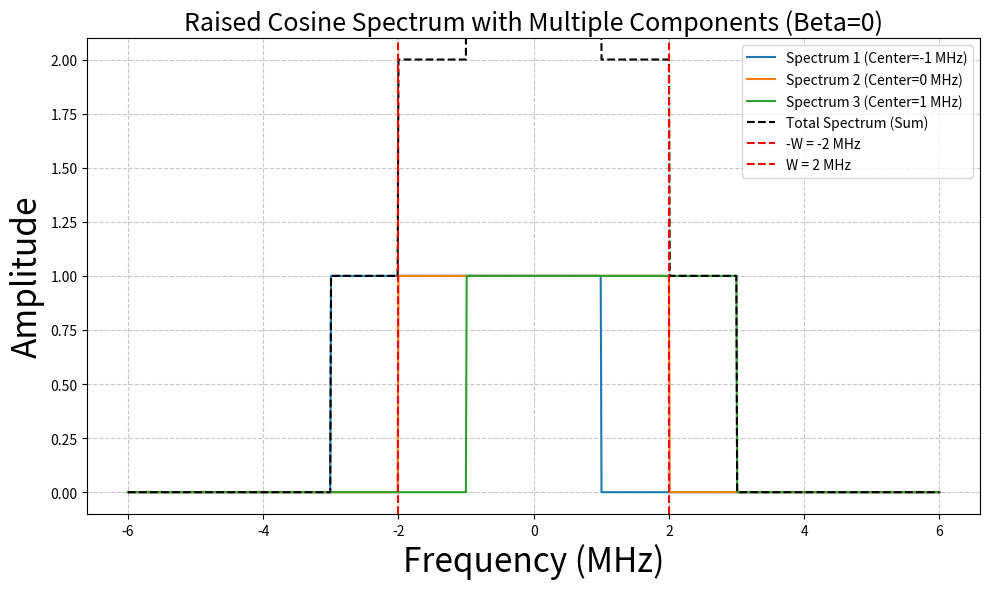

Here is the Python script that generated this plot: (Note: this script raises an exception after producing the figure.)
import os
import numpy as np
import matplotlib.pyplot as plt


def raised_cosine_spectrum(freq, W, beta):
    """
    Generate a raised cosine spectrum.
    :param freq: Frequency range (array)
    :param W: Bandwidth (Hz or MHz)
    :param beta: Roll-off factor (0 to 1)
    :return: Spectrum values (array)
    """
    spectrum = np.zeros_like(freq)
    for i, f in enumerate(freq):
        if abs(f) <= (1 - beta) * W:
            spectrum[i] = 1  # Flat portion
        elif (1 - beta) * W < abs(f) <= (1 + beta) * W:
            spectrum[i] = 0.5 * (1 + np.cos(np.pi * (abs(f) - (1 - beta) * W) / (beta * W)))

    spectrum[(freq < -W) | (freq > W)] = 0  # Mask outside [-W, W]
    return spectrum


def plot_raised_cosine_spectra(W, fs, beta):
    """
    Plot raised cosine spectra for multiple sampled frequencies and their sum.

    :param W: Bandwidth (Hz or MHz)
    :param fs: List of sampled frequencies (array-like, Hz or MHz)
    :param beta: Roll-off factor (0 to 1)
    """

    # Frequency range for plotting (adjusted to a broader range for clarity)
    freq_range = np.linspace(-3 * W, 3 * W, 1000)

    # Generate and sum spectra
    total_spectrum = np.zeros_like(freq_range)
    individual_spectra = []

    for center_freq in fs:
        shifted_freq = freq_range - center_freq  # Shift spectrum to the center frequency
        spectrum = raised_cosine_spectrum(shifted_freq, W, beta)
        individual_spectra.append(spectrum)
        total_spectrum += spectrum

    # Plot the individual spectra and total spectrum
    plt.figure(figsize=(10, 6))

    for i, spectrum in enumerate(individual_spectra):
        plt.plot(freq_range, spectrum, label=f"Spectrum {i + 1} (Center={fs[i]} MHz)")

    # Plot the total spectrum (sum of all individual spectra)
    plt.plot(freq_range, total_spectrum, 'k--', label="Total Spectrum (Sum)", linewidth=1.5)

    # Optional: Mark the edges of the bandwidth (-W and W)
    plt.axvline(-W, color="red", linestyle="--", label=f"-W = {-W} MHz")
    plt.axvline(W, color="red", linestyle="--", label=f"W = {W} MHz")

    # Add labels, title, and legend
    plt.title(f"Raised Cosine Spectrum with Multiple Components (Beta={beta})", fontsize=18)
    plt.xlabel("Frequency (MHz)", fontsize=24)
    plt.ylabel("Amplitude", fontsize=24)
    plt.ylim([-0.1, 2.1])
    plt.grid(True, linestyle="--", alpha=0.7)
    plt.legend()
    plt.tight_layout()

    dir_base = r"C:\Users\<user>\Downloads\week 9\figures"
    file_name = f"spectrum_fs{fs[-1]}_beta{beta}.png"
    file_path = os.path.join(dir_base, file_name)
    plt.savefig(file_path, format='png', dpi=300)

    plt.show()


# Example usage of the function
fs = 1
values = [0, 0.2, 0.4, 0.6, 0.8, 1]
for beta_val in values:
    plot_raised_cosine_spectra(W=2, fs=[-fs, 0, fs], beta=beta_val)
